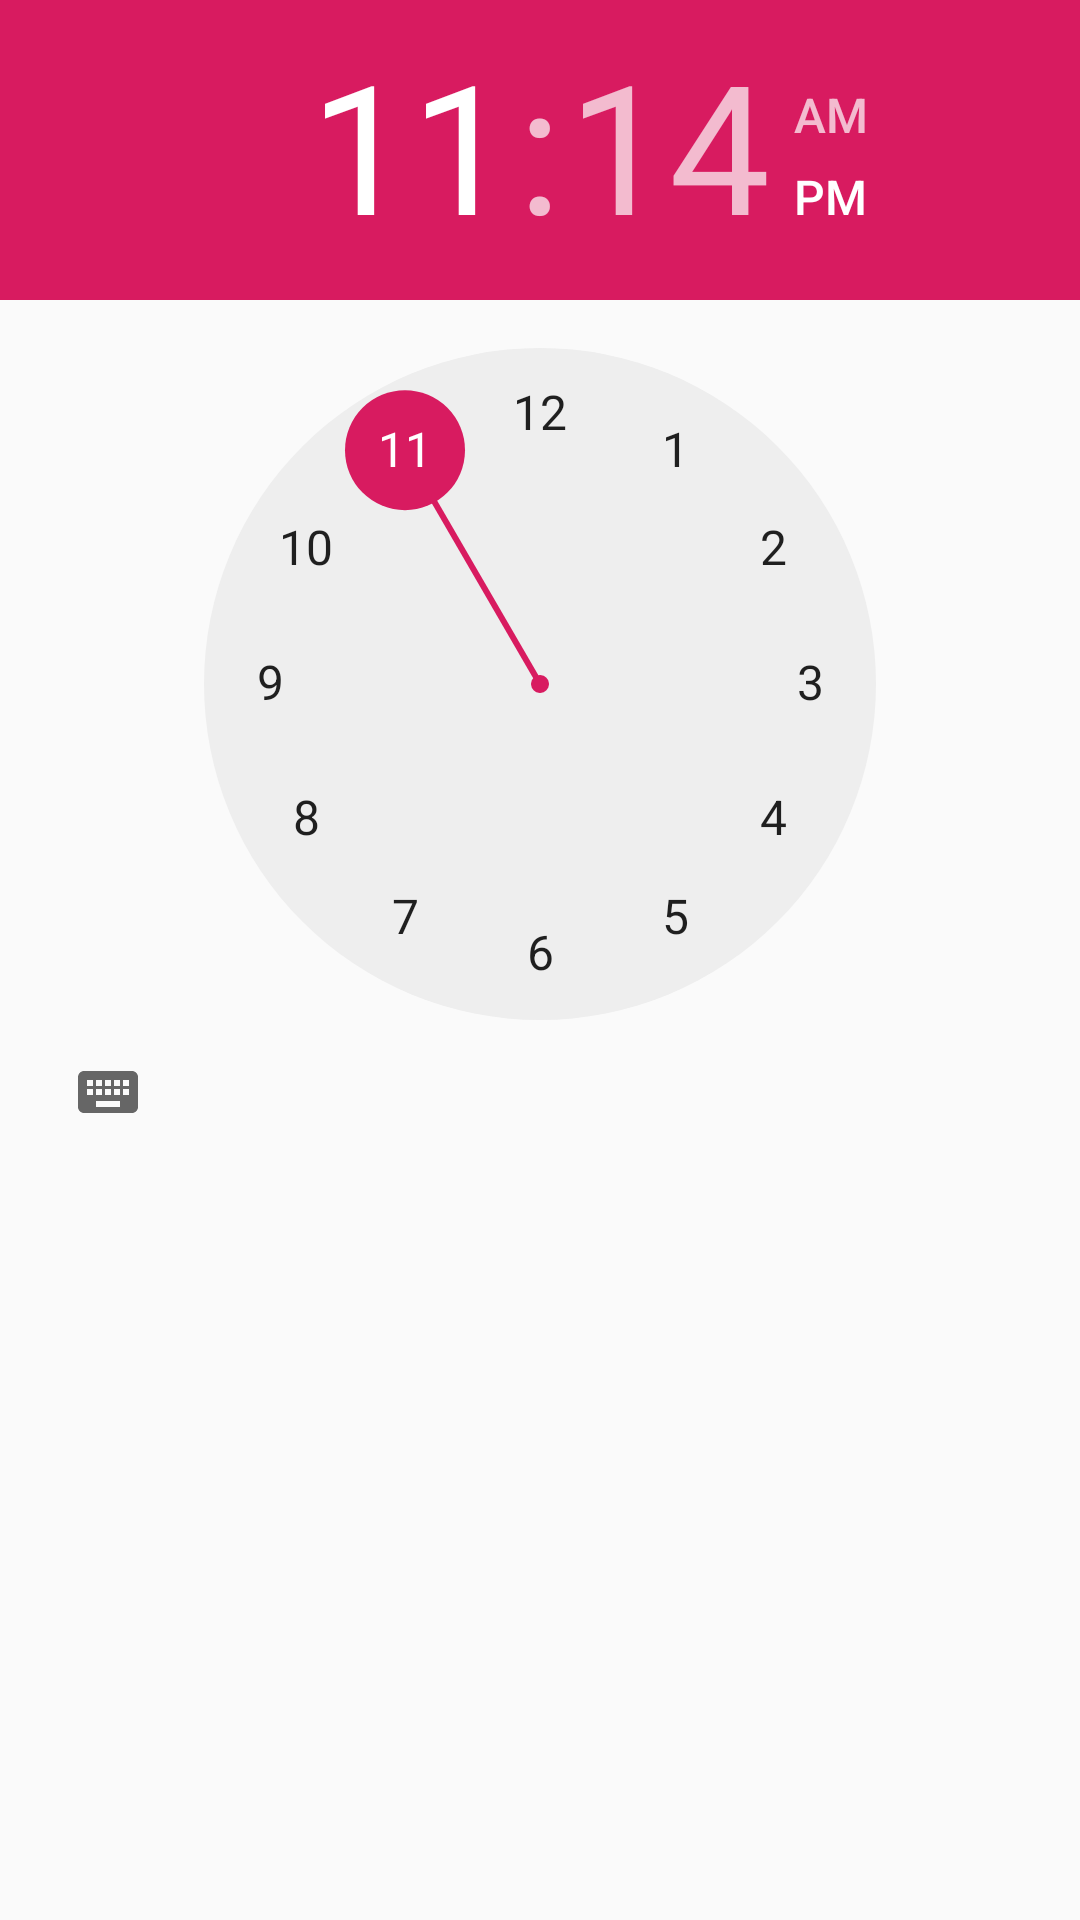

Here is an Android app screen rendered from its layout file. Give the layout XML and the strings, colors and styles it references.
<!-- AndroidManifest.xml: application theme AppTheme -->
<!-- res/layout/dialog_alarm.xml -->
<?xml version="1.0" encoding="utf-8"?>
<LinearLayout xmlns:android="http://schemas.android.com/apk/res/android"
    android:orientation="vertical"
    android:layout_width="match_parent"
    android:layout_height="wrap_content">

    <TimePicker
        android:id="@+id/timePicker"
        android:layout_width="match_parent"
        android:layout_height="wrap_content"
        android:timePickerMode="clock"/>
</LinearLayout>
<!-- resources referenced by this layout -->
<resources>
  <style name="AppTheme" parent="Theme.AppCompat.Light.NoActionBar">
          
          <item name="colorPrimary">@color/colorPrimary</item>
          <item name="colorPrimaryDark">@color/colorPrimaryDark</item>
          <item name="colorAccent">@color/colorAccent</item>
  
          
          <item name="windowActionBar">false</item>
          <item name="windowNoTitle">true</item>
          <item name="android:windowTranslucentStatus">true</item>
  
      </style>
  <color name="colorPrimary">#008577</color>
  <color name="colorPrimaryDark">#00574B</color>
  <color name="colorAccent">#D81B60</color>
</resources>
